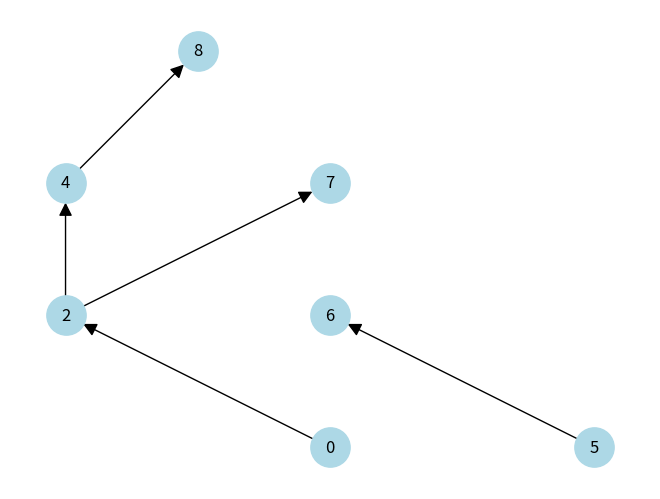

Here is the Python script that generated this plot:
import networkx as nx
import matplotlib.pyplot as plt

def get_pos(G):
    # 1. Group nodes by their topological generation (layer)
    layers = list(nx.topological_generations(G))
    
    pos = {}
    for layer_idx, nodes in enumerate(layers):
        # 2. Spread nodes out horizontally centered around x=0
        for node_idx, node in enumerate(nodes):
            # FIXED: Changed ':' to '=' for dictionary assignment
            pos[node] = (node_idx - len(nodes) / 2, layer_idx)
            
    return pos

def get_untangled_pos(G):
    # 1. Get layers
    layers = list(nx.topological_generations(G))
    pos = {}
    
    # 2. Initial horizontal positions for the first layer
    for i, node in enumerate(layers[0]):
        pos[node] = (i, 0)

    # 3. Sweep through layers to minimize crossings (Downwards)
    for i in range(1, len(layers)):
        current_layer = layers[i]
        
        # For each node, find the average x-position of its predecessors
        barycenters = []
        for node in current_layer:
            parents = list(G.predecessors(node))
            if parents:
                avg_x = sum(pos[p][0] for p in parents) / len(parents)
            else:
                avg_x = 0
            barycenters.append((node, avg_x))
        
        # Sort nodes by their barycenter to determine new X order
        barycenters.sort(key=lambda x: x[1])
        
        # Assign new centered positions
        layer_width = len(current_layer)
        for idx, (node, _) in enumerate(barycenters):
            pos[node] = (idx - layer_width / 2, i)
            
    return pos

def get_closest_generation_edges(G):
    # 1. Compute the transitive reduction
    # This returns a new graph with the minimum edges to maintain reachability
    TR_edges = set(nx.transitive_reduction(G).edges())
    
    # 2. Return the edges as a list of tuples
    return TR_edges


def assign_colors_from_atribute_old(G,atribute,v_min, color_low='red',color_high='blue'):
    """ paint the node color_low if the atribute is lower or equal than v_min and color_high otherwise"""
    colors = []
    reps = nx.get_node_attributes(G, atribute)#, default=0) #dictionary - keys = nodes, value = value of the atribute
    for node in G.nodes():        
        colors.append(color_high if reps[node] > v_min else color_low)
    
    return colors

def assign_colors_from_atribute(G,atribute,v_min, v_max=None ,color_low='red',color_standard='blue', color_high='green'): #I can improve this a lot
    """ paint the node color_low if the atribute is lower or equal than v_min and color_high otherwise"""
    colors = []
    values = nx.get_node_attributes(G, atribute)#, default=0) #dictionary - keys = nodes, value = value of the atribute
    
    if v_max == None: # there are two colors 
        for node in G.nodes():        
            colors.append(color_standard if values[node] > v_min else color_low)
    
    elif isinstance(v_max, str):
        try:    
            values_max = nx.get_node_attributes(G, v_max)
        except:
            raise ValueError("v_max is not a valid atribute from the graph")
        for node in G.nodes():
            if values[node]>=values_max[node]:
                colors.append(color_high)
            elif values[node]>v_min:
                colors.append(color_standard)
            else:
                colors.append(color_low)
    elif isinstance(v_max, int) or isinstance(v_max, float) :
        for node in G.nodes():
            if values[node]>=v_max:
                colors.append(color_high)
            elif values[node]>v_min:
                colors.append(color_standard)
            else:
                colors.append(color_low)    
    else:
        raise ValueError("v_max should be None, str , float or int")
        colors = None

    return colors



def add_max_incomig_edge_attribute(G, weight_key='weight', attr_name='max_input'):
    """
    For each node, finds the maximum value of a specific attribute 
    among all incoming edges and saves it as a node attribute.
    """
    for node in G.nodes():
        # Get all values from edges pointing to this node
        in_edge_values = [data.get(weight_key, 0) for _, _, data in G.in_edges(node, data=True)]
        
        # Calculate max (defaults to 0 if no incoming edges exist)
        max_val = max(in_edge_values) if in_edge_values else 0
        
        # Assign the value to the node
        G.nodes[node][attr_name] = max_val

def add_max_outgoing_edge_attribute(G, weight_key='weight', attr_name='max_input'):
    """
    For each node, finds the maximum value of a specific attribute 
    among all incoming edges and saves it as a node attribute.
    """
    for node in G.nodes():
        # Get all values from edges pointing to this node
        out_edge_values = [data.get(weight_key, 0) for _, _, data in G.out_edges(node, data=True)]
        
        # Calculate max (defaults to 0 if no incoming edges exist)
        max_val = max(out_edge_values) if out_edge_values else 0
        
        # Assign the value to the node
        G.nodes[node][attr_name] = max_val


if __name__ == "__main__":
    test = 'edges'
    if test == 'pos':
        # Test here different options to decide wich oe is better
        G = nx.gnp_random_graph(10, 0.2, directed=True)
        DAG = nx.DiGraph([(u, v) for (u, v) in G.edges() if u < v]) # Ensure it's a DAG

        pos = get_pos(DAG)

        nx.draw(DAG, pos, with_labels=True, node_color='lightblue', 
                arrowsize=20, node_size=800)
        plt.show()

        pos = get_untangled_pos(DAG)

        nx.draw(DAG, pos, with_labels=True, node_color='lightblue', 
                arrowsize=20, node_size=800)
        plt.show()

        # pos = nx.drawing.nx_pydot.graphviz_layout(G, prog='dot')

        # nx.draw(DAG, pos, with_labels=True, node_color='lightblue', 
        #         arrowsize=20, node_size=800)
        # plt.show()


    if test == 'edges':
    # --- Example Usage ---
        G = nx.gnp_random_graph(10, 0.2, directed=True)
        DAG = nx.DiGraph([(u, v) for (u, v) in G.edges() if u < v]) # Ensure it's a DAG
        #DAG = nx.DiGraph([(1,2),(1,3),(2,4),(3,4),(1,4)])
        pos = get_untangled_pos(DAG)

        nx.draw(DAG,pos, with_labels=True, node_color='lightblue', 
                arrowsize=20, node_size=800)

        plt.show()

        TR_edges = get_closest_generation_edges(DAG)
        

        nx.draw(DAG, pos,edgelist=TR_edges, with_labels=True, node_color='lightblue', 
                arrowsize=20, node_size=800)
        plt.show()
